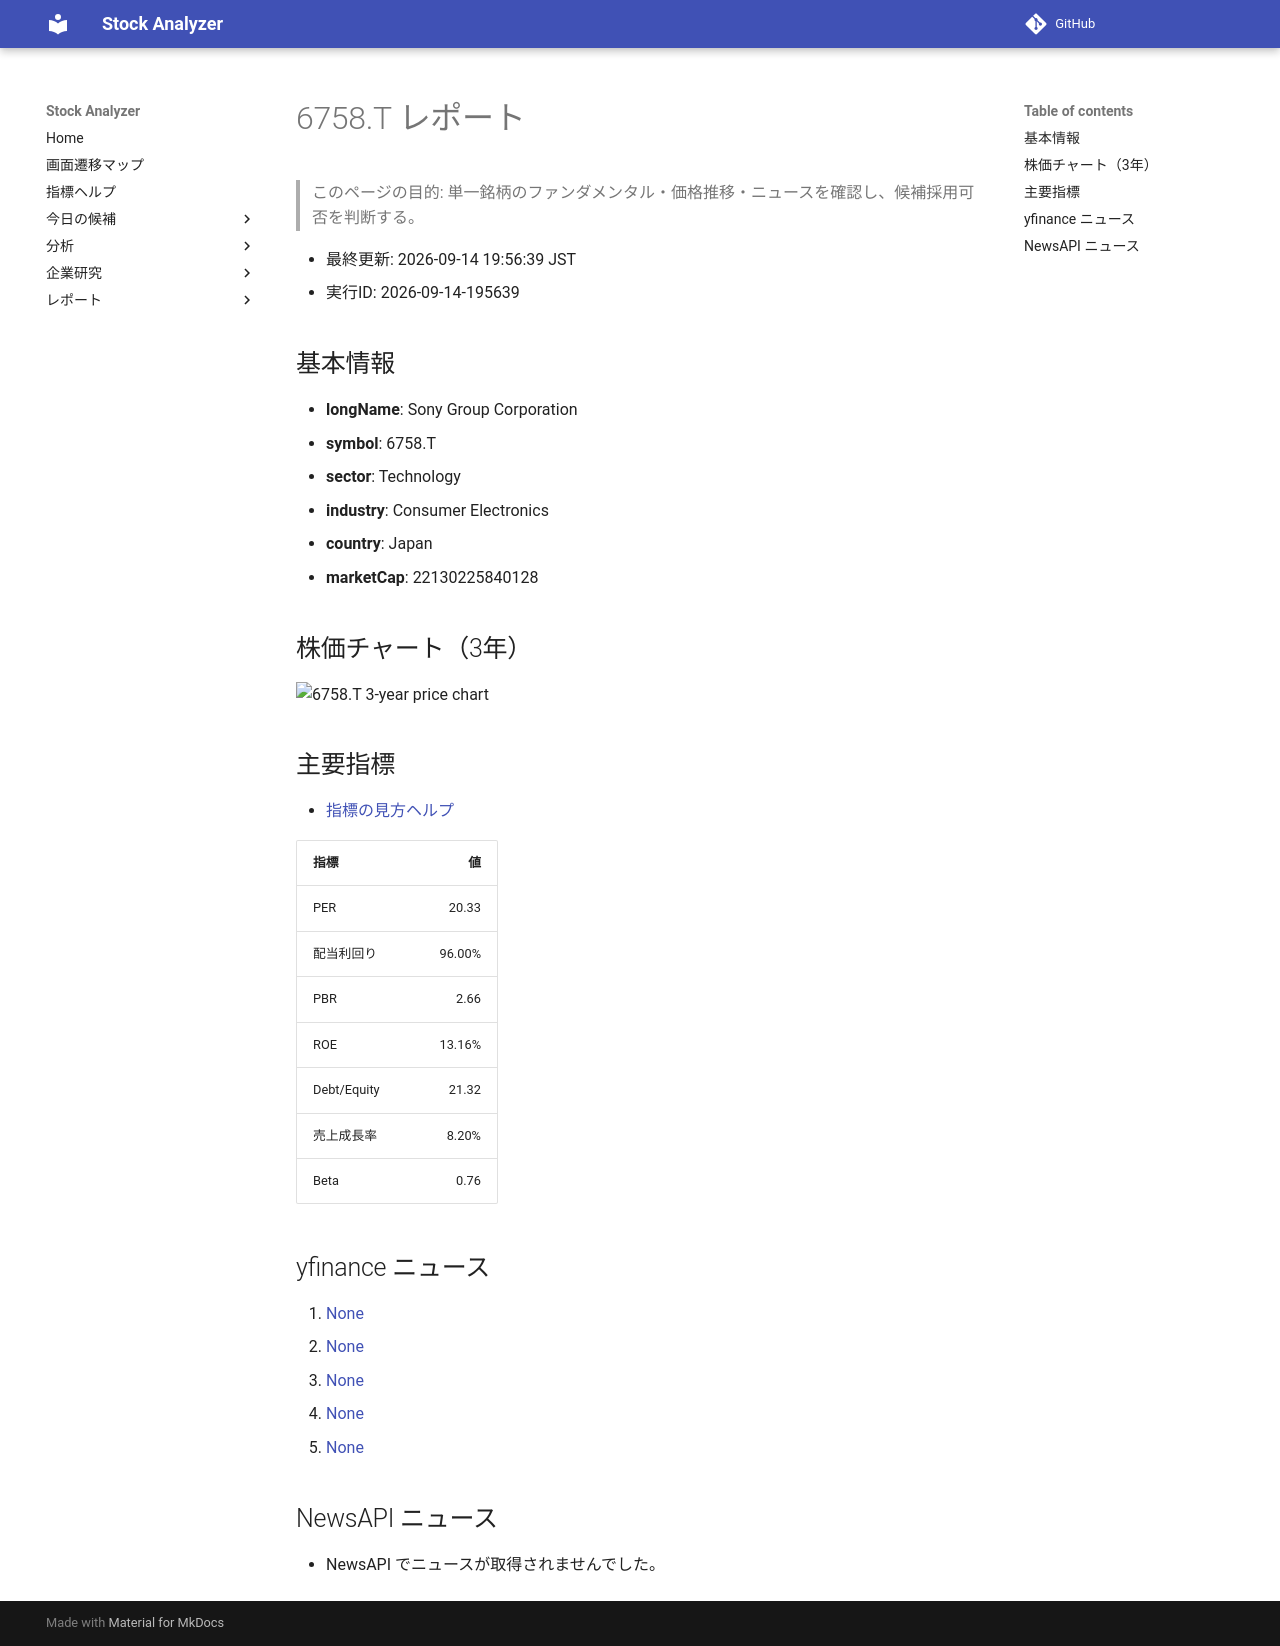

repository: Yumi-note/Making-APP · page: reports/2026-09-14/195639/6758_T/index.html · generator: mkdocs

# 6758.T レポート

> このページの目的: 単一銘柄のファンダメンタル・価格推移・ニュースを確認し、候補採用可否を判断する。

- 最終更新: 2026-09-14 19:56:39 JST
- 実行ID: 2026-09-14-195639

## 基本情報

- **longName**: Sony Group Corporation
- **symbol**: 6758.T
- **sector**: Technology
- **industry**: Consumer Electronics
- **country**: Japan
- **marketCap**: 22130225840128

## 株価チャート（3年）

![6758.T 3-year price chart](6758_T_3y.png)

## 主要指標

- [指標の見方ヘルプ](../../../../indicators.md)

| 指標 | 値 |
|---|---:|
| PER | 20.33 |
| 配当利回り | 96.00% |
| PBR | 2.66 |
| ROE | 13.16% |
| Debt/Equity | 21.32 |
| 売上成長率 | 8.20% |
| Beta | 0.76 |

## yfinance ニュース

1. [None](None)
2. [None](None)
3. [None](None)
4. [None](None)
5. [None](None)

## NewsAPI ニュース

- NewsAPI でニュースが取得されませんでした。
